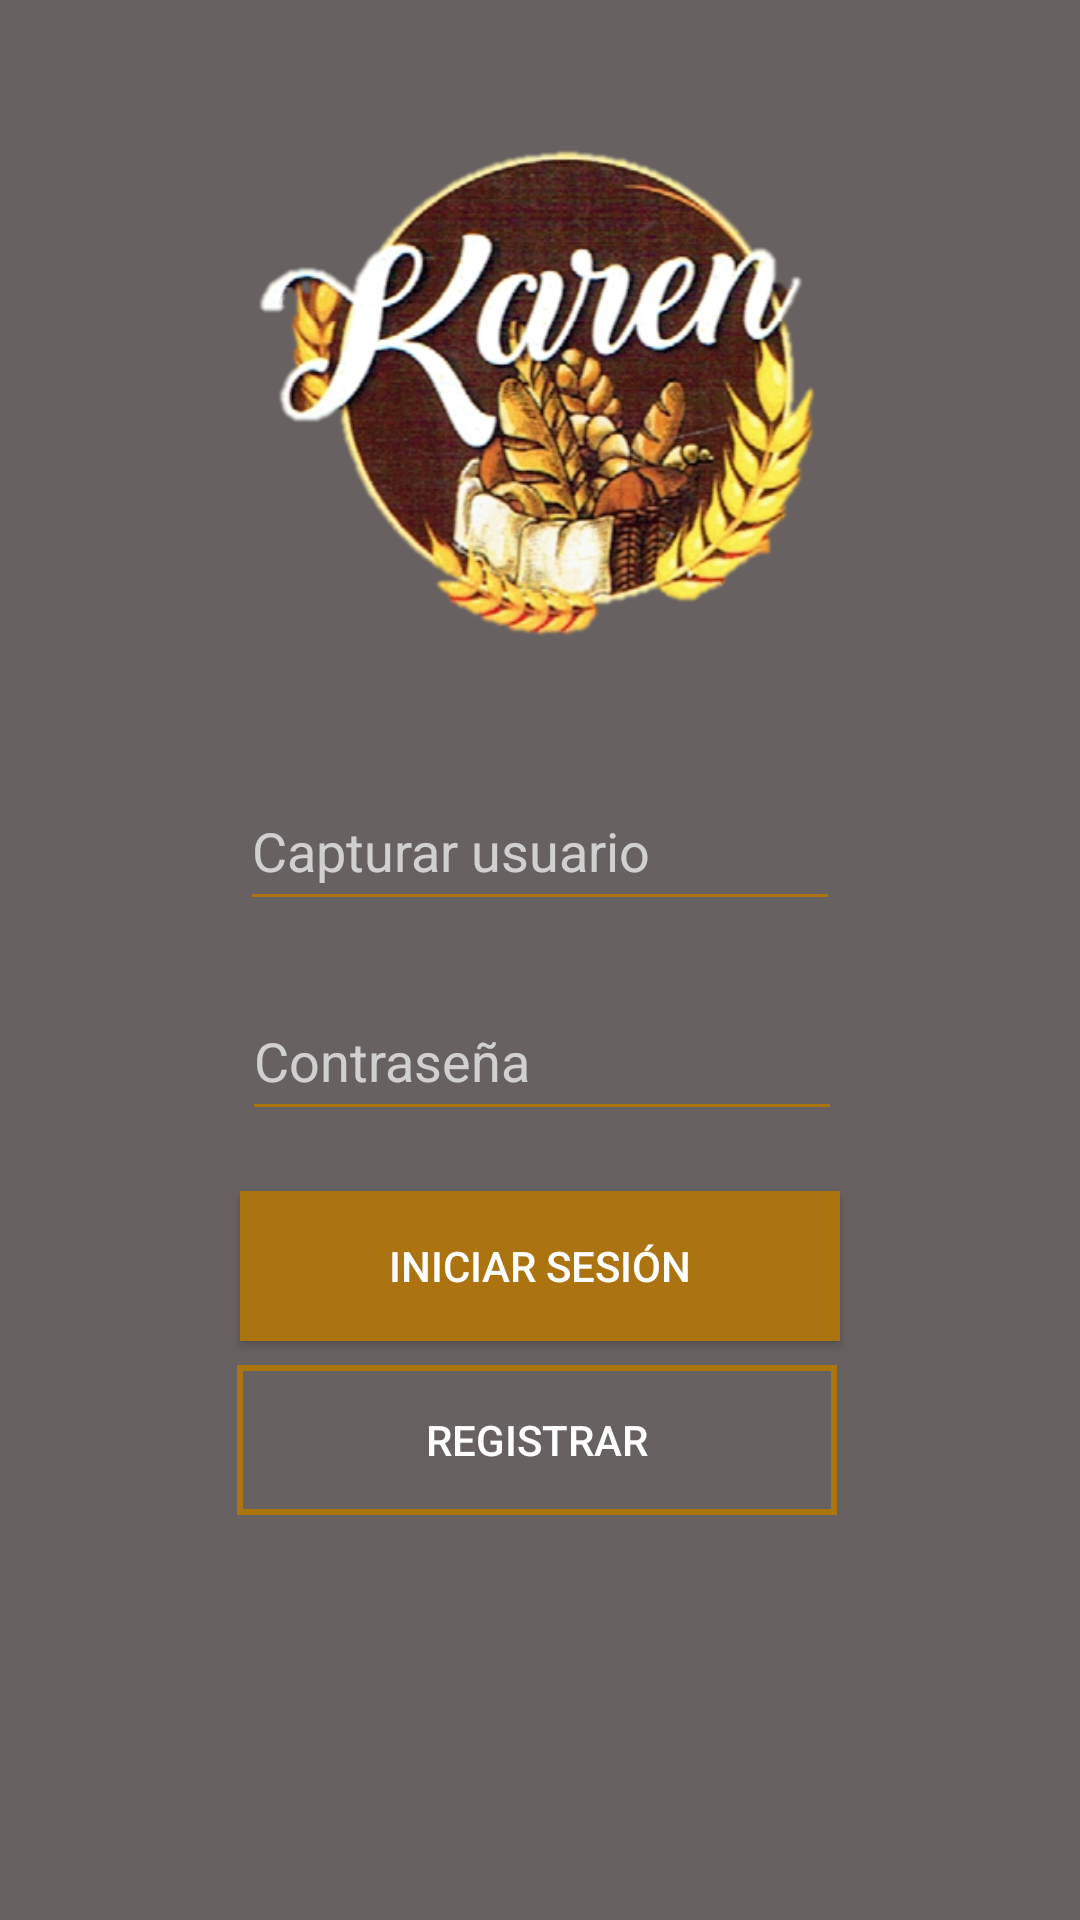

Here is an Android app screen rendered from its layout file. Give the layout XML and the strings, colors and styles it references.
<!-- AndroidManifest.xml: application theme Theme.AppCompat.NoActionBar -->
<!-- res/layout/activity_main.xml -->
<?xml version="1.0" encoding="utf-8"?>
<androidx.constraintlayout.widget.ConstraintLayout xmlns:android="http://schemas.android.com/apk/res/android"
    xmlns:app="http://schemas.android.com/apk/res-auto"
    xmlns:tools="http://schemas.android.com/tools"
    android:layout_width="match_parent"
    android:layout_height="match_parent"
    android:background="#676161"
    tools:context=".MainActivity">

    <ImageView
        android:id="@+id/idLogo"
        android:layout_width="281dp"
        android:layout_height="181dp"
        android:layout_marginTop="40dp"
        android:background="@android:color/transparent"
        android:contentDescription="TODO"
        app:layout_constraintEnd_toEndOf="parent"
        app:layout_constraintStart_toStartOf="parent"
        app:layout_constraintTop_toTopOf="parent"
        app:srcCompat="@drawable/logopanaderiakaren" />

    <EditText
        android:id="@+id/txtUsuario"
        android:layout_width="200dp"
        android:layout_height="50dp"
        android:layout_marginStart="16dp"
        android:layout_marginLeft="16dp"
        android:layout_marginTop="36dp"
        android:layout_marginEnd="16dp"
        android:layout_marginRight="16dp"
        android:autofillHints=""
        android:backgroundTint="@color/colorPrimario"
        android:ems="10"
        android:hint="@string/idUsuario"
        android:inputType="textPersonName"
        app:layout_constraintEnd_toEndOf="parent"
        app:layout_constraintStart_toStartOf="parent"
        app:layout_constraintTop_toBottomOf="@+id/idLogo"
        tools:targetApi="lollipop" />

    <EditText
        android:id="@+id/txtUsuario2"
        android:layout_width="200dp"
        android:layout_height="50dp"
        android:layout_marginStart="16dp"
        android:layout_marginLeft="16dp"
        android:layout_marginTop="20dp"
        android:layout_marginEnd="16dp"
        android:layout_marginRight="16dp"
        android:autofillHints=""
        android:backgroundTint="@color/colorPrimario"
        android:ems="10"
        android:hint="@string/txtContra"
        android:inputType="textPersonName"
        app:layout_constraintEnd_toEndOf="parent"
        app:layout_constraintHorizontal_bias="0.505"
        app:layout_constraintStart_toStartOf="parent"
        app:layout_constraintTop_toBottomOf="@+id/txtUsuario"
        tools:targetApi="lollipop" />

    <Button
        android:id="@+id/btnInicioSesion"
        android:layout_width="200dp"
        android:layout_height="50dp"
        android:layout_marginStart="32dp"
        android:layout_marginLeft="32dp"
        android:layout_marginTop="20dp"
        android:layout_marginEnd="32dp"
        android:layout_marginRight="32dp"
        android:background="@drawable/estilo_btn_inicio_sesion"
        android:text="@string/btnInicioSesion"
        app:layout_constraintEnd_toEndOf="parent"
        app:layout_constraintStart_toStartOf="parent"
        app:layout_constraintTop_toBottomOf="@+id/txtUsuario2" />

    <Button
        android:id="@+id/btnRegistrarse"
        android:layout_width="200dp"
        android:layout_height="50dp"
        android:layout_marginStart="32dp"
        android:layout_marginLeft="32dp"
        android:layout_marginTop="8dp"
        android:layout_marginEnd="32dp"
        android:layout_marginRight="32dp"
        android:background="@drawable/estilo_btn_registrarse"
        android:text="@string/btnRegistrarse"
        app:layout_constraintEnd_toEndOf="parent"
        app:layout_constraintHorizontal_bias="0.49"
        app:layout_constraintStart_toStartOf="parent"
        app:layout_constraintTop_toBottomOf="@+id/btnInicioSesion" />
</androidx.constraintlayout.widget.ConstraintLayout>
<!-- resources referenced by this layout -->
<resources>
  <color name="colorPrimario">#FFAC7311</color>
  <!-- drawable estilo_btn_inicio_sesion (drawable) -->
  <?xml version="1.0" encoding="utf-8"?>
  <shape xmlns:android="http://schemas.android.com/apk/res/android">
      <corner android:radius="16dp"/>
      <solid android:color="@color/colorPrimario"/>
  </shape>
  <!-- drawable estilo_btn_registrarse (drawable) -->
  <?xml version="1.0" encoding="utf-8"?>
  <shape xmlns:android="http://schemas.android.com/apk/res/android">
      <corner android:radius="16dp"/>
      <stroke
          android:width="2dp"
          android:color="@color/colorPrimario"/>
  </shape>
  <!-- drawable logopanaderiakaren: png bitmap (drawable, 177387 bytes) -->
  <string name="btnInicioSesion">Iniciar sesión</string>
  <string name="btnRegistrarse">Registrar</string>
  <string name="idUsuario">Capturar usuario</string>
  <string name="txtContra">Contraseña</string>
</resources>
